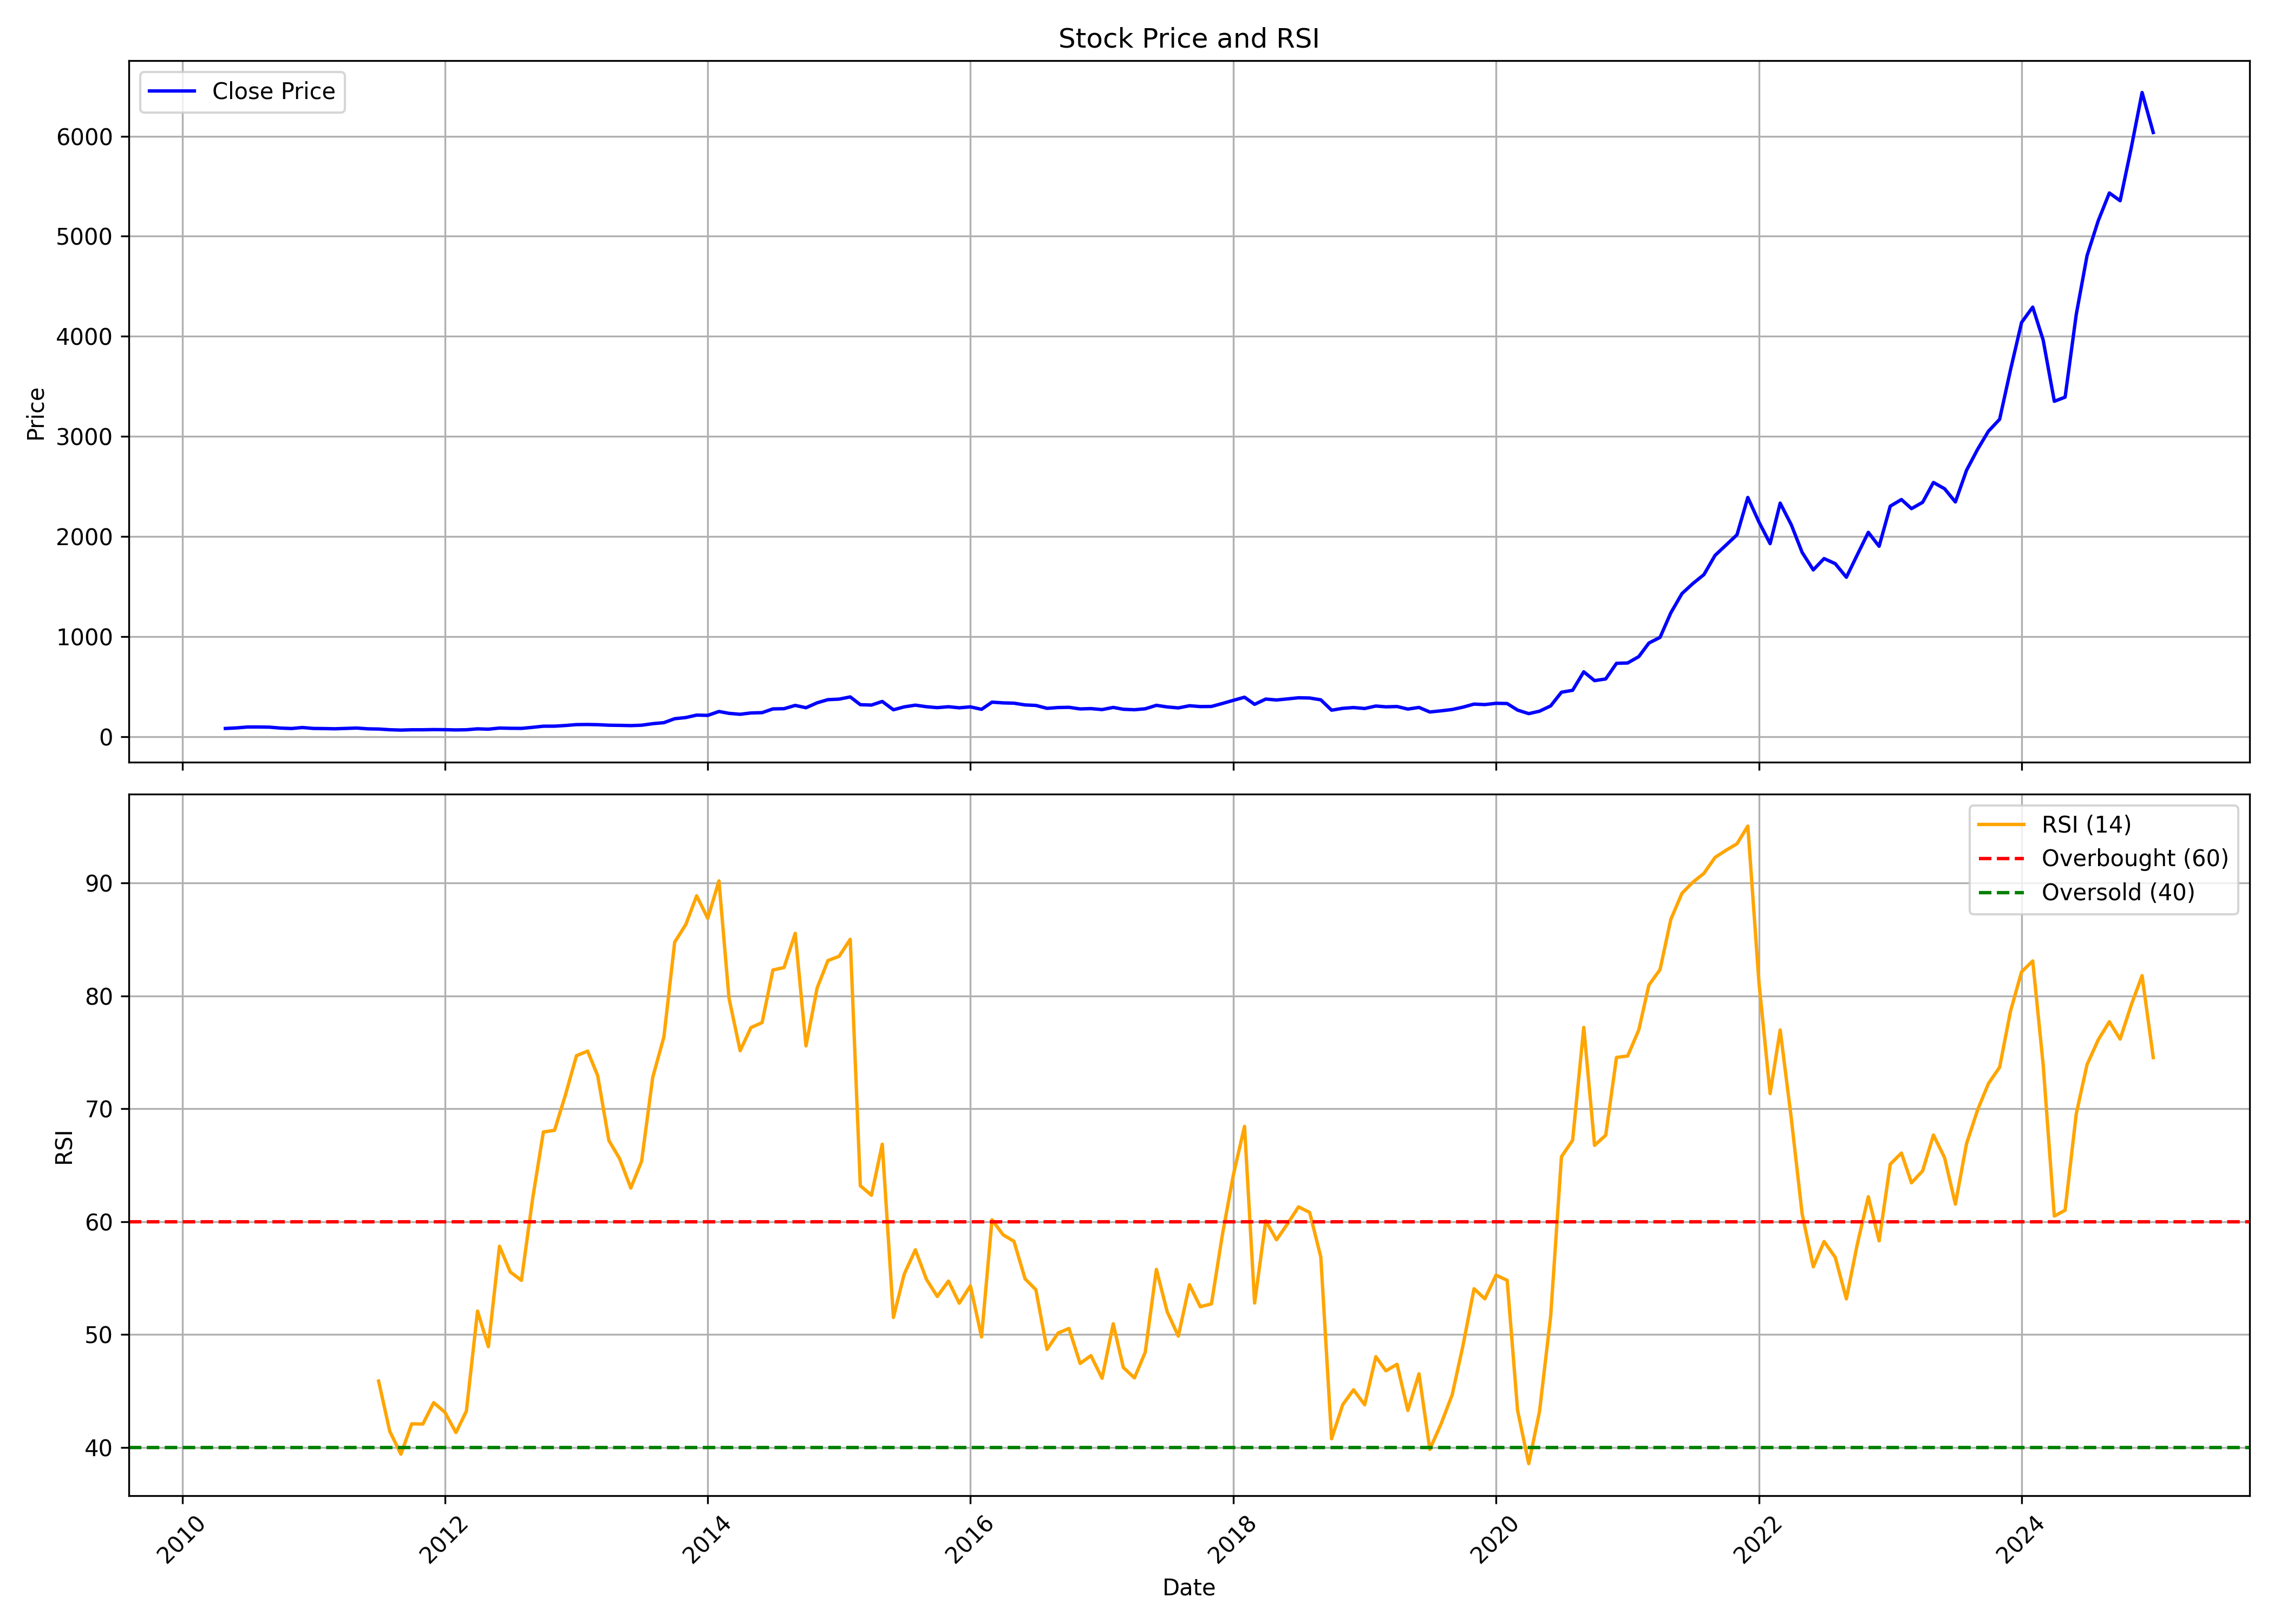

Data behind this chart, as committed beside it:
, date, symbol, open, high, low, close, volume, rsi
0, 2010-05-01, PERSISTENT, 82.41, 84.42, 75.19, 80.74, 7313056, 
1, 2010-06-01, PERSISTENT, 80.25, 88.72, 77.52, 86.32, 6647788, 
2, 2010-07-01, PERSISTENT, 86.84, 106.3, 85.9, 95.23, 54158736, 
3, 2010-08-01, PERSISTENT, 95.94, 104.5, 94.73, 95.37, 10924856, 
4, 2010-09-01, PERSISTENT, 95.94, 99.69, 79.78, 93.72, 9781968, 
5, 2010-10-01, PERSISTENT, 94.01, 95.32, 82.93, 84.67, 3569464, 
6, 2010-11-01, PERSISTENT, 84.69, 89.23, 78.01, 80.3, 3309084, 
7, 2010-12-01, PERSISTENT, 80.61, 92.38, 78.73, 90.22, 2360168, 
8, 2011-01-01, PERSISTENT, 90.7, 98.2, 80.21, 80.94, 4221192, 
9, 2011-02-01, PERSISTENT, 82.01, 86.95, 78.62, 79.66, 2167748, 
10, 2011-03-01, PERSISTENT, 81.23, 86.74, 70.7, 77.5, 2873888, 
11, 2011-04-01, PERSISTENT, 78.07, 91.55, 77.45, 81.2, 3738392, 
12, 2011-05-01, PERSISTENT, 81.88, 86.48, 73.69, 84.88, 1549692, 
13, 2011-06-01, PERSISTENT, 85.07, 85.87, 70.72, 77.09, 2326188, 
14, 2011-07-01, PERSISTENT, 77.67, 83.57, 73.86, 74.99, 2222304, 45.87
15, 2011-08-01, PERSISTENT, 74.4, 77.98, 59.54, 68.04, 2865588, 41.42
16, 2011-09-01, PERSISTENT, 68.04, 68.04, 62.55, 64.63, 700672, 39.4
17, 2011-10-01, PERSISTENT, 64.63, 70.49, 59.59, 67.64, 883260, 42.08
18, 2011-11-01, PERSISTENT, 67.56, 74.42, 63.99, 67.61, 1098804, 42.07
19, 2011-12-01, PERSISTENT, 68.2, 70.35, 62.3, 69.6, 1733696, 43.96
20, 2012-01-01, PERSISTENT, 69.82, 72.28, 63.81, 68.49, 417340, 43.12
21, 2012-02-01, PERSISTENT, 70.49, 71.14, 65.56, 66.16, 1838308, 41.31
22, 2012-03-01, PERSISTENT, 67.02, 73.03, 64.96, 67.9, 3759128, 43.22
23, 2012-04-01, PERSISTENT, 69.17, 78.1, 67.78, 77.05, 1919688, 52.08
24, 2012-05-01, PERSISTENT, 77.05, 83.09, 72.38, 73.54, 1896108, 48.92
25, 2012-06-01, PERSISTENT, 74.1, 86.67, 72.28, 84.9, 2738132, 57.82
26, 2012-07-01, PERSISTENT, 85.02, 87.69, 78.22, 82.42, 1116068, 55.54
27, 2012-08-01, PERSISTENT, 81.92, 86.86, 79.36, 81.62, 1378204, 54.8
28, 2012-09-01, PERSISTENT, 81.9, 92.36, 81.47, 92.09, 1576284, 62.01
29, 2012-10-01, PERSISTENT, 92.65, 107.3, 89.88, 103.4, 3842248, 67.95
30, 2012-11-01, PERSISTENT, 103.2, 105.9, 100.4, 103.7, 1572880, 68.1
31, 2012-12-01, PERSISTENT, 104.1, 114.2, 102.8, 110.4, 13845960, 71.2
32, 2013-01-01, PERSISTENT, 110.4, 127.4, 110.4, 119.3, 4645612, 74.71
33, 2013-02-01, PERSISTENT, 121, 125.7, 111.8, 120.4, 1746716, 75.12
34, 2013-03-01, PERSISTENT, 121.2, 127.8, 112, 118.5, 1218268, 72.94
35, 2013-04-01, PERSISTENT, 118.5, 125.1, 109.4, 113.3, 1792688, 67.2
36, 2013-05-01, PERSISTENT, 113.3, 118.5, 109, 111.8, 2394928, 65.58
37, 2013-06-01, PERSISTENT, 111.1, 115.9, 104.6, 109.3, 3802016, 62.98
38, 2013-07-01, PERSISTENT, 109.2, 120.6, 103.6, 113.2, 1492080, 65.36
39, 2013-08-01, PERSISTENT, 113.9, 129.9, 111, 128.7, 1914880, 72.8
40, 2013-09-01, PERSISTENT, 127.1, 140.7, 122.7, 138.8, 1522712, 76.37
41, 2013-10-01, PERSISTENT, 140, 187.9, 136.9, 178.1, 6024520, 84.77
42, 2013-11-01, PERSISTENT, 176.6, 198.7, 173.3, 189.9, 3872292, 86.34
43, 2013-12-01, PERSISTENT, 191, 231.5, 180.7, 214.2, 4018008, 88.88
44, 2014-01-01, PERSISTENT, 216.7, 230.5, 210.4, 211.5, 6487436, 86.89
45, 2014-02-01, PERSISTENT, 212.7, 256.2, 204.2, 250.5, 5047056, 90.2
46, 2014-03-01, PERSISTENT, 251.5, 271.1, 221.7, 231.8, 9432788, 79.8
47, 2014-04-01, PERSISTENT, 230.8, 253.5, 216.7, 222.5, 5630708, 75.15
48, 2014-05-01, PERSISTENT, 222.5, 240.1, 194.4, 235.8, 8083644, 77.2
49, 2014-06-01, PERSISTENT, 238.5, 258, 221.1, 238.8, 7122468, 77.65
50, 2014-07-01, PERSISTENT, 239.4, 308.8, 231.9, 276.3, 5939156, 82.31
51, 2014-08-01, PERSISTENT, 274.8, 296.9, 257.5, 278.3, 1479256, 82.52
52, 2014-09-01, PERSISTENT, 286.7, 325.3, 278.5, 311.2, 1829872, 85.56
53, 2014-10-01, PERSISTENT, 312, 344.5, 274.3, 288, 3486752, 75.58
54, 2014-11-01, PERSISTENT, 289.9, 340.1, 282.5, 337.2, 4931148, 80.71
55, 2014-12-01, PERSISTENT, 333.2, 424.7, 324, 368.6, 5166652, 83.14
56, 2015-01-01, PERSISTENT, 367.4, 425.5, 362.3, 373.9, 9846372, 83.52
57, 2015-02-01, PERSISTENT, 377.3, 399, 358.8, 396, 3891348, 85.02
58, 2015-03-01, PERSISTENT, 408.1, 420.1, 308.5, 318.4, 10784514, 63.19
59, 2015-04-01, PERSISTENT, 318.3, 356.2, 308.1, 314.6, 6674516, 62.34
... 117 more rows
